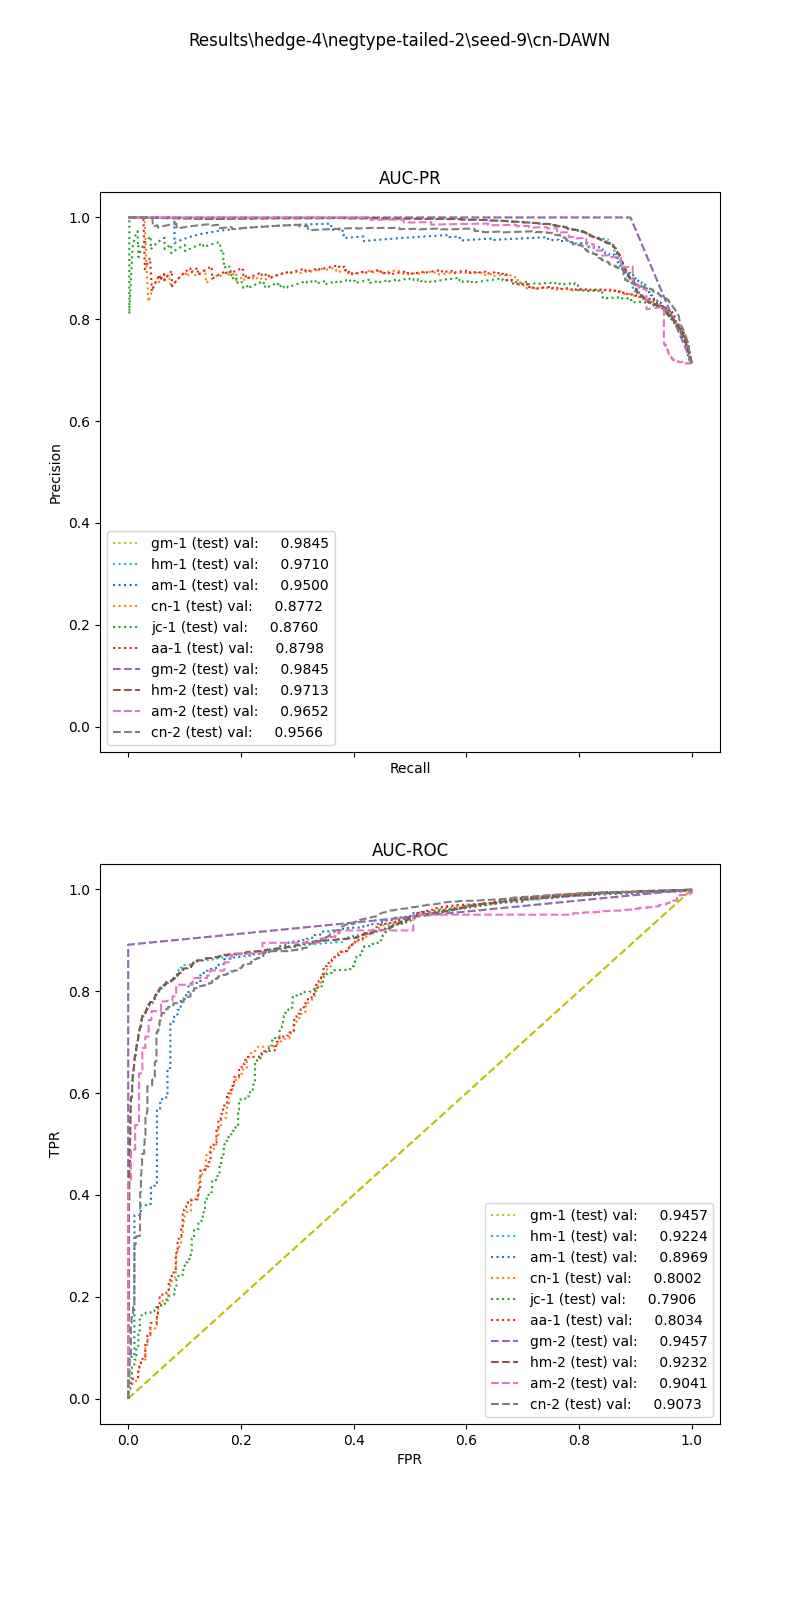

The table this chart was drawn from, first rows:
, input_dim1, pred_dim1, input_dim2, pred_dim2, input_dim3, pred_dim3, label
0, 56.07, 1.0, 4.0, 1.0, , , 1.0
1, 81.13, 1.0, 4.0, 1.0, , , 1.0
2, 93.52, 1.0, 4.0, 1.0, , , 1.0
3, 91.35, 1.0, 4.0, 1.0, , , 1.0
4, 91.42, 1.0, 4.0, 1.0, , , 1.0
5, 65.29, 1.0, 0.0, 0.0, , , 1.0
6, 28.01, 1.0, 1.0, 1.0, , , 1.0
7, 51.84, 1.0, 4.0, 1.0, , , 1.0
8, 22.98, 1.0, 4.0, 1.0, , , 1.0
9, 91.83, 1.0, 4.0, 1.0, , , 1.0
10, 49.34, 1.0, 4.0, 1.0, , , 1.0
11, 66.47, 1.0, 1.0, 1.0, , , 1.0
12, 90.87, 1.0, 0.0, 1.0, , , 1.0
13, 94.8, 1.0, 0.0, 1.0, , , 1.0
14, 5.952, 0.0, 0.0, 0.0, , , 1.0
15, 108.9, 1.0, 4.0, 1.0, , , 1.0
16, 137.3, 1.0, 4.0, 1.0, , , 1.0
17, 29.85, 1.0, 4.0, 1.0, , , 1.0
18, 92.34, 1.0, 4.0, 1.0, , , 1.0
19, 92.06, 1.0, 0.0, 1.0, , , 1.0
20, 118.4, 1.0, 4.0, 1.0, , , 1.0
21, 94.64, 1.0, 4.0, 1.0, , , 1.0
22, 67.73, 1.0, 0.0, 0.0, , , 1.0
23, 97.65, 1.0, 2.0, 1.0, , , 1.0
24, 87.93, 1.0, 4.0, 1.0, , , 1.0
25, 31.82, 1.0, 0.0, 0.0, , , 1.0
26, 123.1, 1.0, 4.0, 1.0, , , 1.0
27, 118.4, 1.0, 0.0, 1.0, , , 1.0
28, 151.8, 1.0, 4.0, 1.0, , , 1.0
29, 49.01, 1.0, 0.0, 0.0, , , 1.0
30, 69.44, 1.0, 4.0, 1.0, , , 1.0
31, 48.87, 1.0, 4.0, 1.0, , , 1.0
32, 49.94, 1.0, 0.0, 0.0, , , 1.0
33, 29.18, 1.0, 2.0, 1.0, , , 1.0
34, 64.88, 1.0, 4.0, 1.0, , , 1.0
35, 45.3, 1.0, 4.0, 1.0, , , 1.0
36, 56.51, 1.0, 4.0, 1.0, , , 1.0
37, 30.63, 1.0, 2.0, 1.0, , , 1.0
38, 102.4, 1.0, 0.0, 1.0, , , 1.0
39, 10.66, 0.0, 0.0, 0.0, , , 1.0
40, 44.81, 1.0, 0.0, 0.0, , , 1.0
41, 40.9, 1.0, 0.0, 0.0, , , 1.0
42, 7.504, 0.0, 0.0, 0.0, , , 1.0
43, 81.07, 1.0, 4.0, 1.0, , , 1.0
44, 0.0, 0.0, 0.0, 0.0, , , 1.0
45, 18.27, 0.0, 2.0, 1.0, , , 1.0
46, 75.89, 1.0, 4.0, 1.0, , , 1.0
47, 91, 1.0, 0.0, 1.0, , , 1.0
48, 28.14, 1.0, 0.0, 0.0, , , 1.0
49, 126.8, 1.0, 2.0, 1.0, , , 1.0
50, 152.8, 1.0, 4.0, 1.0, , , 1.0
51, 72.74, 1.0, 1.0, 1.0, , , 1.0
52, 24.95, 1.0, 4.0, 1.0, , , 1.0
53, 69.12, 1.0, 4.0, 1.0, , , 1.0
54, 123.9, 1.0, 4.0, 1.0, , , 1.0
55, 173.3, 1.0, 1.0, 1.0, , , 1.0
56, 104.7, 1.0, 4.0, 1.0, , , 1.0
57, 108.3, 1.0, 4.0, 1.0, , , 1.0
58, 74.93, 1.0, 2.0, 1.0, , , 1.0
59, 40.09, 1.0, 4.0, 1.0, , , 1.0
... 20,821 more rows
